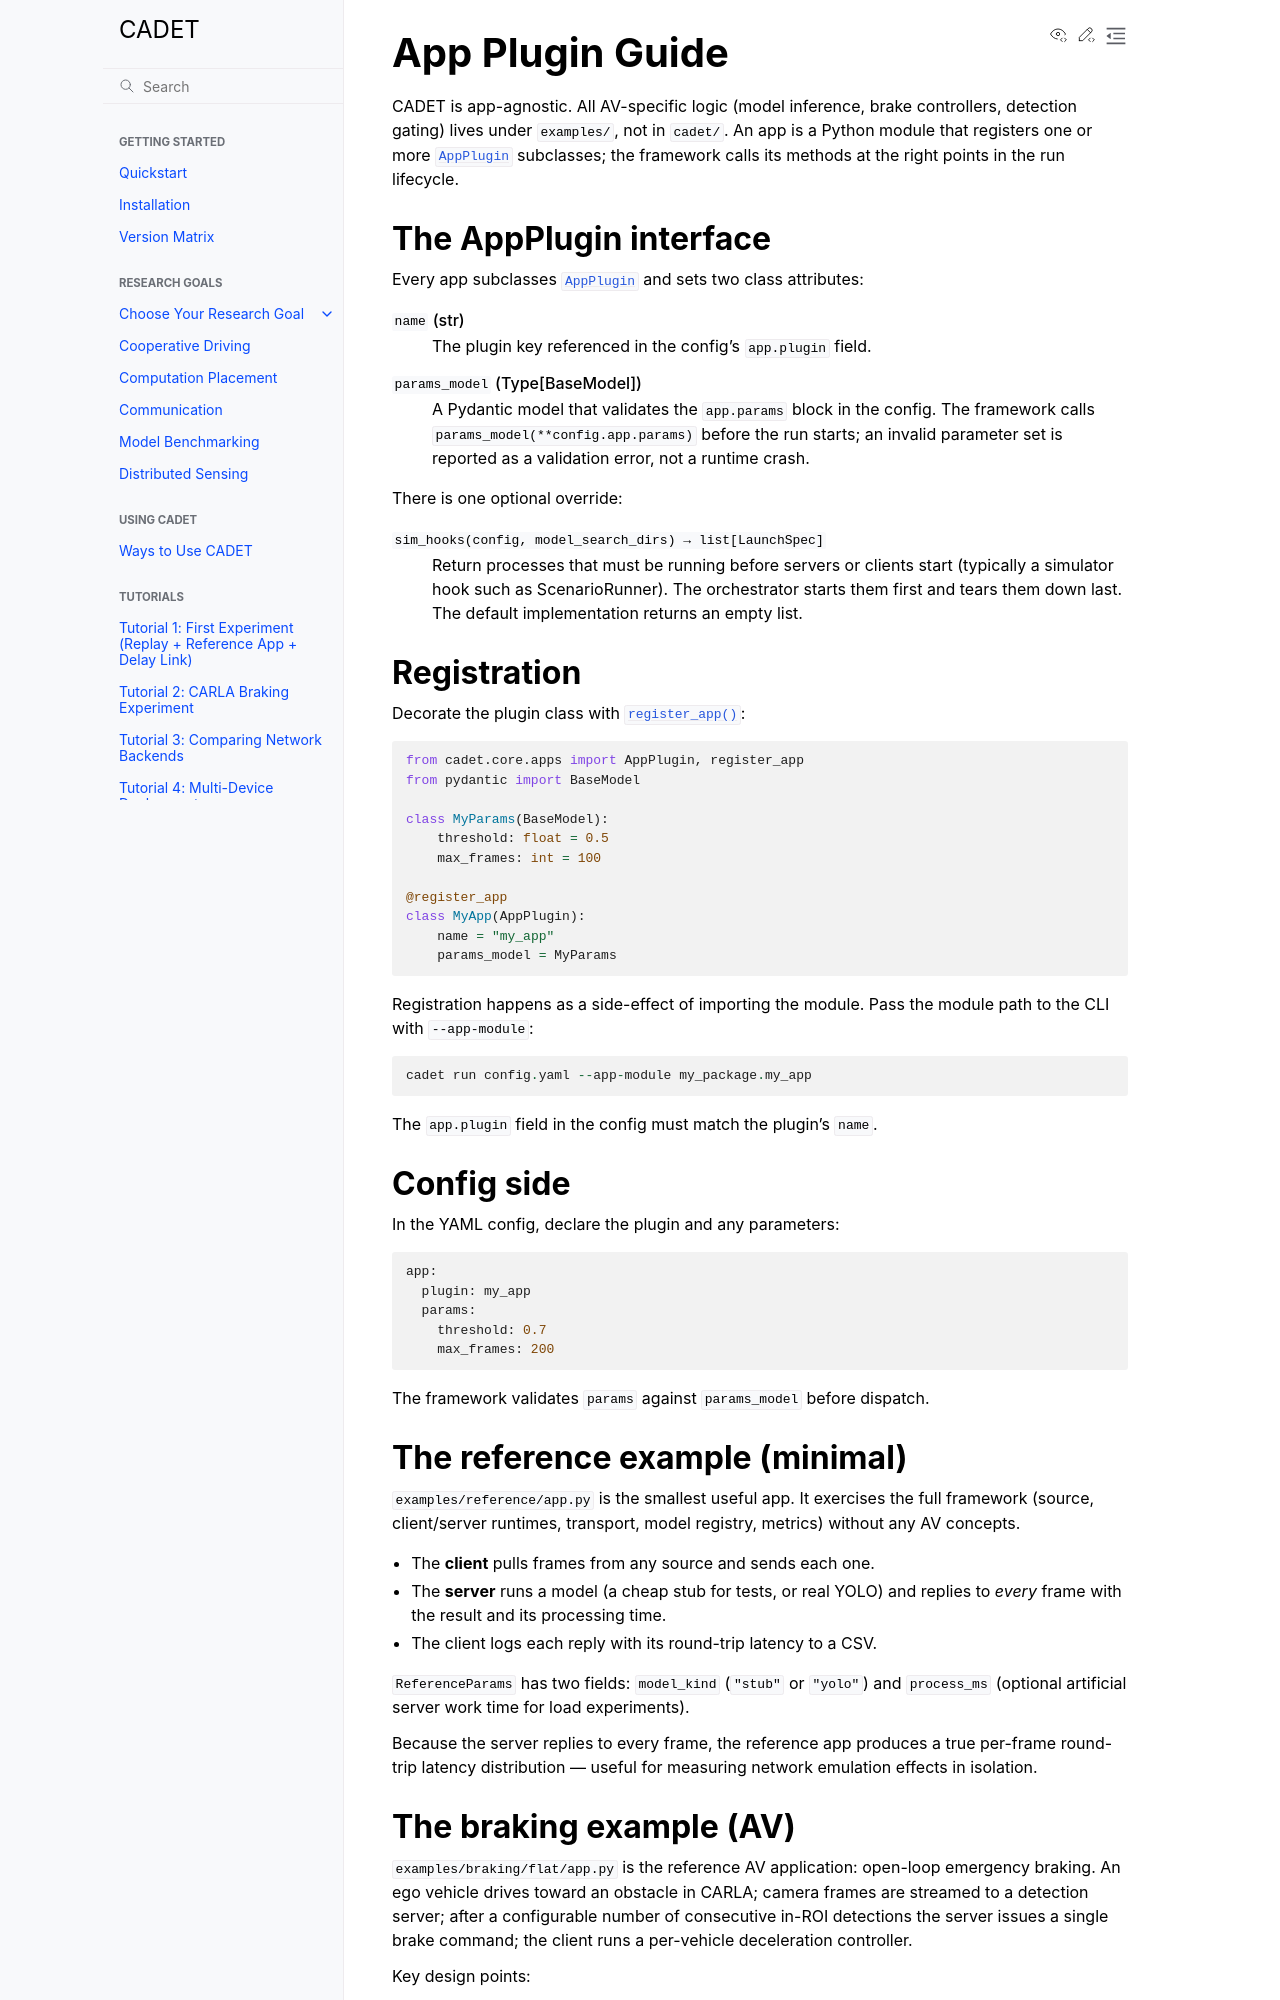

repository: nesl/cadet · page: apps.html · generator: sphinx

App Plugin Guide
================

CADET is app-agnostic.  All AV-specific logic (model inference, brake
controllers, detection gating) lives under ``examples/``, not in ``cadet/``.
An app is a Python module that registers one or more :class:`~cadet.core.apps.AppPlugin`
subclasses; the framework calls its methods at the right points in the run
lifecycle.

The AppPlugin interface
-----------------------

Every app subclasses :class:`~cadet.core.apps.AppPlugin` and sets two class
attributes:

``name`` (str)
    The plugin key referenced in the config's ``app.plugin`` field.

``params_model`` (Type[BaseModel])
    A Pydantic model that validates the ``app.params`` block in the config.
    The framework calls ``params_model(**config.app.params)`` before the run
    starts; an invalid parameter set is reported as a validation error, not a
    runtime crash.

There is one optional override:

``sim_hooks(config, model_search_dirs) → list[LaunchSpec]``
    Return processes that must be running before servers or clients start
    (typically a simulator hook such as ScenarioRunner).  The orchestrator starts
    them first and tears them down last.  The default implementation returns an
    empty list.

Registration
------------

Decorate the plugin class with :func:`~cadet.core.apps.register_app`::

    from cadet.core.apps import AppPlugin, register_app
    from pydantic import BaseModel

    class MyParams(BaseModel):
        threshold: float = 0.5
        max_frames: int = 100

    @register_app
    class MyApp(AppPlugin):
        name = "my_app"
        params_model = MyParams

Registration happens as a side-effect of importing the module.  Pass the module
path to the CLI with ``--app-module``::

    cadet run config.yaml --app-module my_package.my_app

The ``app.plugin`` field in the config must match the plugin's ``name``.

Config side
-----------

In the YAML config, declare the plugin and any parameters::

    app:
      plugin: my_app
      params:
        threshold: 0.7
        max_frames: 200

The framework validates ``params`` against ``params_model`` before dispatch.

The reference example (minimal)
--------------------------------

``examples/reference/app.py`` is the smallest useful app.  It exercises the
full framework (source, client/server runtimes, transport, model registry,
metrics) without any AV concepts.

* The **client** pulls frames from any source and sends each one.
* The **server** runs a model (a cheap stub for tests, or real YOLO) and
  replies to *every* frame with the result and its processing time.
* The client logs each reply with its round-trip latency to a CSV.

``ReferenceParams`` has two fields: ``model_kind`` (``"stub"`` or ``"yolo"``)
and ``process_ms`` (optional artificial server work time for load experiments).

Because the server replies to every frame, the reference app produces a true
per-frame round-trip latency distribution — useful for measuring network
emulation effects in isolation.
